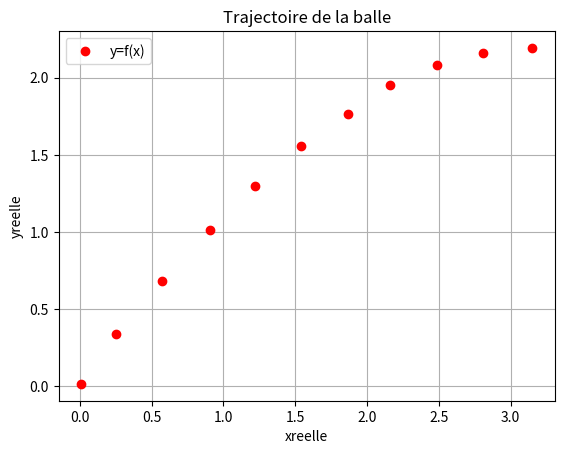
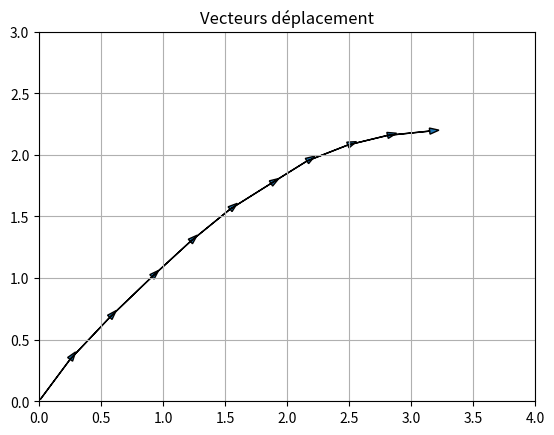
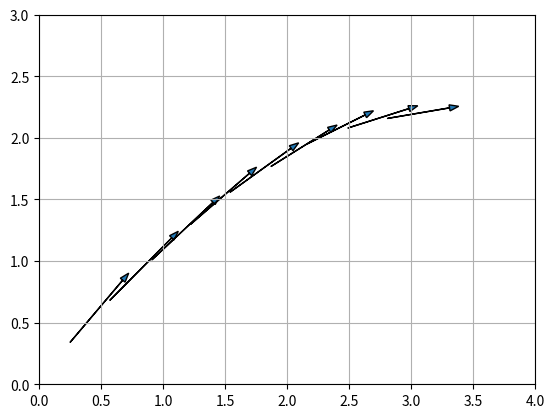

The matplotlib source for these figures, in order:
#%%
import numpy as np
import matplotlib.pyplot as plt
# le début du script est identique à ce qui précède.

#%%
t=0.066*np.arange(11) # Ici le nombre de mesures est N=11
x=np.array([0.01,0.25,0.57,0.91,1.22,1.54,1.87,2.16,2.49,2.81,3.15])
y=np.array([0.01549,0.3404,0.6812,1.010,1.297,1.559,1.768,1.95,2.08,2.158,2.193])

#%%
plt.figure()
plt.plot(x,y,'ro',label="y=f(x)")
plt.xlabel("xreelle")
plt.ylabel("yreelle")
plt.grid()
plt.legend()
plt.title("Trajectoire de la balle")
plt.show()
#%%


n=np.arange(len(t)-1)
plt.figure()
for i in n :
    plt.arrow(x[i],y[i],x[i+1]-x[i],y[i+1]-y[i],head_width=0.05) #on fait tracer une série de vecteurs
# de position initiale x[i],y[i], de coordonnées x[i+1]-x[i] et y[i+1]-y[i]
# head_width est la largeur de la tête
plt.xlim(0,4)
plt.ylim(0,3)
plt.grid()
plt.title("Vecteurs déplacement")
plt.show()
#%%
m=np.arange(len(t)-2) # comme on travaille dans la suite sur des intervalles i à i+2, il faut couper la boucle à N-2

plt.figure()
for i in m :
    plt.arrow(x[i+1],y[i+1],0.1*(x[i+2]-x[i])/(t[i+2]-t[i]),0.1*(y[i+2]-y[i])/(t[i+2]-t[i]),head_width=0.05)
# tracer une série de vecteurs de position initiale x[i+1],y[i+1], de coordonnées 0.1(x[i+2]-x[i])/(t[i+2]-t[i])
# et idem selon uy.
# Ces longueurs correspondent au déplacement de i à i+2 rapporté à l'intervalle de temps correspondant.
# on multiplie par 0.1 pour que la figure soit lisible.
plt.xlim(0,4)
plt.ylim(0,3)
plt.grid()
plt.show()